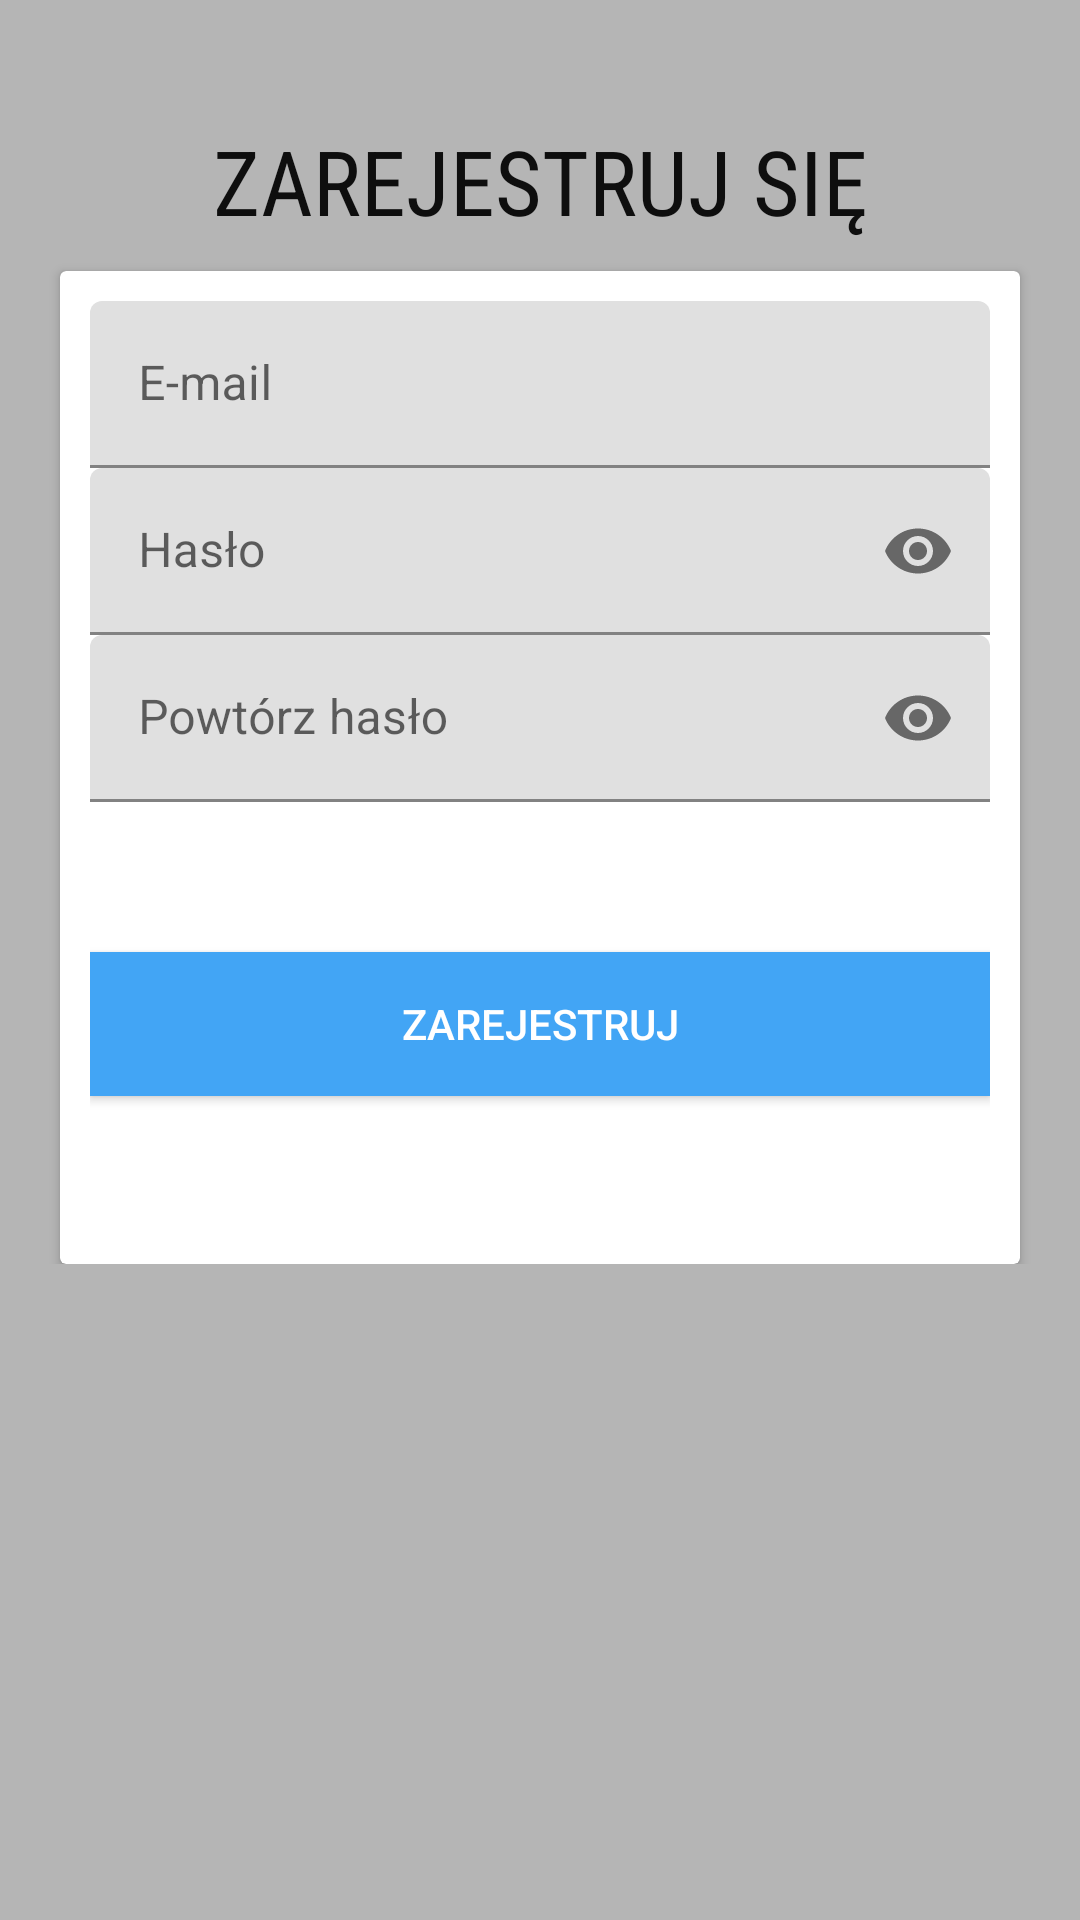

Produce the Android XML layout that renders to this screen, including the resource entries it uses.
<!-- AndroidManifest.xml: application theme Theme.wholesalerapp -->
<!-- res/layout/fragment_sign_up.xml -->
<?xml version="1.0" encoding="utf-8"?>
<ScrollView
    android:layout_height="match_parent"
    android:layout_width="match_parent"
    xmlns:android="http://schemas.android.com/apk/res/android"
    xmlns:app="http://schemas.android.com/apk/res-auto"
    android:background="#B5B5B5">

    <LinearLayout
        android:layout_width="match_parent"
        android:layout_height="wrap_content"
        android:orientation="vertical">

    <TextView
        android:layout_width="match_parent"
        android:layout_height="wrap_content"
        android:layout_marginTop="@dimen/tv_sign_up_margin_top"
        android:fontFamily="sans-serif-condensed"
        android:gravity="center_horizontal"
        android:text="@string/sign_up_header"
        android:textColor="@color/light_black"
        android:textSize="@dimen/tv_sign_up_text_size" />

    <androidx.cardview.widget.CardView
        android:layout_width="match_parent"
        android:layout_height="match_parent"
        android:layout_marginHorizontal="@dimen/card_view_sign_up_margin_horizontal"
        android:layout_marginTop="@dimen/card_view_sign_up_margin_top">

        <LinearLayout
            android:layout_width="match_parent"
            android:layout_height="331dp"
            android:orientation="vertical"
            android:paddingHorizontal="@dimen/card_view_ll_sign_up_margin_horizontal"
            android:paddingTop="@dimen/card_view_ll_sign_up_margin_top"
            android:paddingBottom="@dimen/card_view_ll_sign_up_margin_bottom">

            <com.google.android.material.textfield.TextInputLayout
                android:layout_width="match_parent"
                android:layout_height="wrap_content">

                <com.google.android.material.textfield.TextInputEditText
                    android:id="@+id/email_registration"
                    android:layout_width="match_parent"
                    android:layout_height="wrap_content"
                    android:hint="@string/sign_up_hint_email"
                    android:inputType="textEmailAddress" />
            </com.google.android.material.textfield.TextInputLayout>

            <com.google.android.material.textfield.TextInputLayout
                android:layout_width="match_parent"
                android:layout_height="wrap_content"
                app:endIconMode="password_toggle">

                <com.google.android.material.textfield.TextInputEditText
                    android:id="@+id/pass_registration"
                    android:layout_width="match_parent"
                    android:layout_height="wrap_content"
                    android:hint="@string/sign_up_hint_password"
                    android:inputType="textPassword" />
            </com.google.android.material.textfield.TextInputLayout>

            <com.google.android.material.textfield.TextInputLayout
                android:layout_width="match_parent"
                android:layout_height="wrap_content"
                app:endIconMode="password_toggle">

                <com.google.android.material.textfield.TextInputEditText
                    android:id="@+id/repeat_pass_registration"
                    android:layout_width="match_parent"
                    android:layout_height="wrap_content"
                    android:hint="@string/sign_up_hint_password_v2"
                    android:inputType="textPassword" />
            </com.google.android.material.textfield.TextInputLayout>

            <Button
                android:id="@+id/signUpButtonRegistration"
                android:layout_width="match_parent"
                android:layout_height="wrap_content"
                android:layout_marginTop="@dimen/button_sign_up_margin_top"
                android:background="@color/material_medium"
                android:text="@string/sign_up_button"
                android:textColor="@android:color/white" />
        </LinearLayout>
    </androidx.cardview.widget.CardView>
</LinearLayout>

</ScrollView>
<!-- resources referenced by this layout -->
<resources>
  <color name="light_black">#0E0E0E</color>
  <color name="material_medium">#42a5f5</color>
  <dimen name="button_sign_up_margin_top">50dp</dimen>
  <dimen name="card_view_ll_sign_up_margin_bottom">20dp</dimen>
  <dimen name="card_view_ll_sign_up_margin_horizontal">10dp</dimen>
  <dimen name="card_view_ll_sign_up_margin_top">10dp</dimen>
  <dimen name="card_view_sign_up_margin_horizontal">20dp</dimen>
  <dimen name="card_view_sign_up_margin_top">10dp</dimen>
  <dimen name="tv_sign_up_margin_top">40dp</dimen>
  <dimen name="tv_sign_up_text_size">30sp</dimen>
  <string name="sign_up_button">ZAREJESTRUJ</string>
  <string name="sign_up_header">ZAREJESTRUJ SIĘ</string>
  <string name="sign_up_hint_email">E-mail</string>
  <string name="sign_up_hint_password">Hasło</string>
  <string name="sign_up_hint_password_v2">Powtórz hasło</string>
  <style name="Theme.wholesalerapp" parent="Theme.MaterialComponents.DayNight.DarkActionBar">
          
          <item name="colorPrimary">#DADADA</item>
          <item name="colorPrimaryVariant">#000000</item>
          <item name="colorOnPrimary">@color/white</item>
          
          <item name="colorSecondary">@color/main_page_color</item>
          <item name="colorSecondaryVariant">@color/main_page_color</item>
          <item name="colorOnSecondary">@color/main_page_color</item>
          
          <item name="android:statusBarColor" tools:targetApi="l">?attr/colorPrimaryVariant</item>
          
      </style>
  <color name="white">#FFFFFFFF</color>
  <color name="main_page_color">#EDEDED</color>
</resources>
